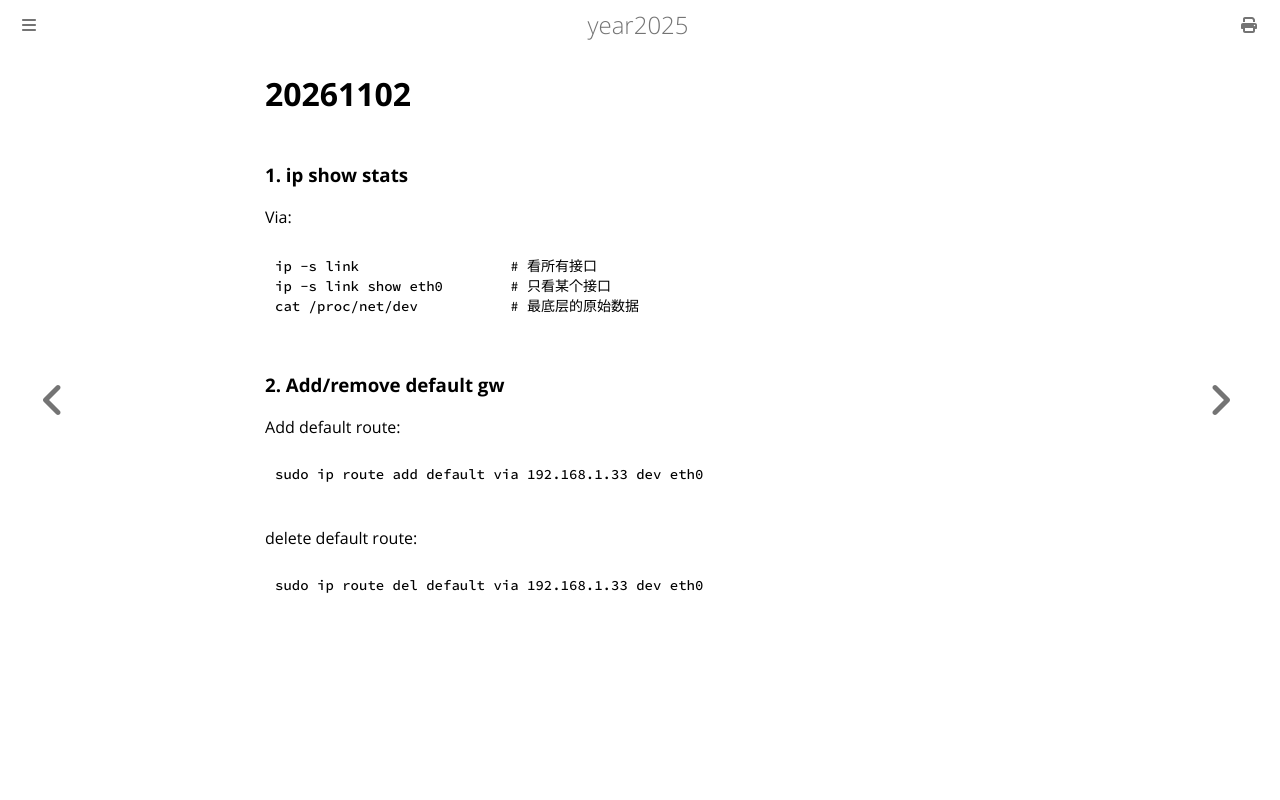

repository: purplepalmdash/Year2025 · page: 20261102.html · generator: mdbook

# 20261102
### 1. ip show stats
Via:    

```
ip -s link                  # 看所有接口
ip -s link show eth0        # 只看某个接口
cat /proc/net/dev           # 最底层的原始数据
```
### 2. Add/remove default gw
Add default route:    

```
sudo ip route add default via 192.168.1.33 dev eth0
 
```
delete default route:    

```
sudo ip route del default via 192.168.1.33 dev eth0
``` 
